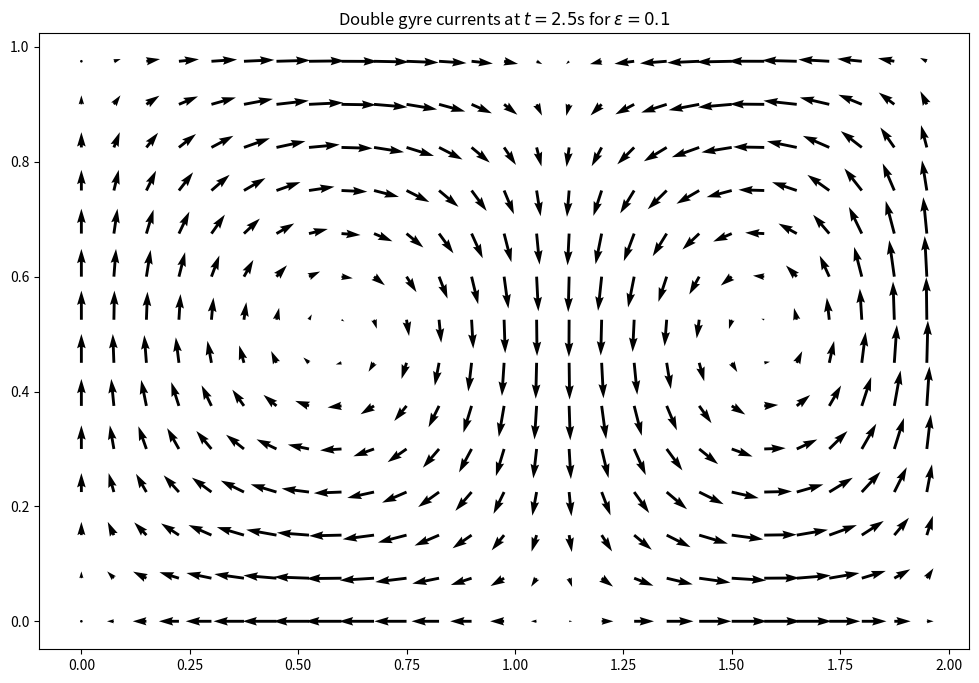

Generate this figure with matplotlib: (Note: this script raises an exception after producing the figure.)
import matplotlib.pyplot as plt
import numpy as np

A = 0.1
epsilon = 0.1
omega = 2 * np.pi / 10

def a(t):
    return epsilon * np.sin(omega * t)

def b(t):
    return 1 - 2 * a(t)

def f(x,t):
    return a(t) * x ** 2 + b(t) * x

t0 = 2.5

def u(x,y,t):
    return - np.pi * A * np.sin(np.pi * f(x,t)) * np.cos(np.pi * y)

def v(x,y,t):
    return np.pi * A * np.cos(np.pi * f(x,t)) * np.sin(np.pi * y) * (2 * a(t) * x + b(t))

X = np.arange(0,2,0.075)
Y = np.arange(0,1,0.075)

lX, lY = np.meshgrid(X,Y)

U, V = np.zeros(lX.shape), np.zeros(lX.shape)

for x in range(len(lX[0])):
    for y in range(len(lX)):
        U[y,x] = u(X[x],Y[y],t0)
        V[y,x] = v(X[x],Y[y],t0)

lX

fig, ax = plt.subplots(figsize=(12,8))
q = ax.quiver(X,Y,U,V, scale=8)
ax.set_title("Double gyre currents at $t=" + str(t0) + "$s for $\epsilon=" + str(epsilon) + "$")
fig.savefig("figure5/A_" + str(A) + "_eps_" + str(epsilon) + "_omega_" + str(omega) + "_t_" + str(t0) + ".png")



